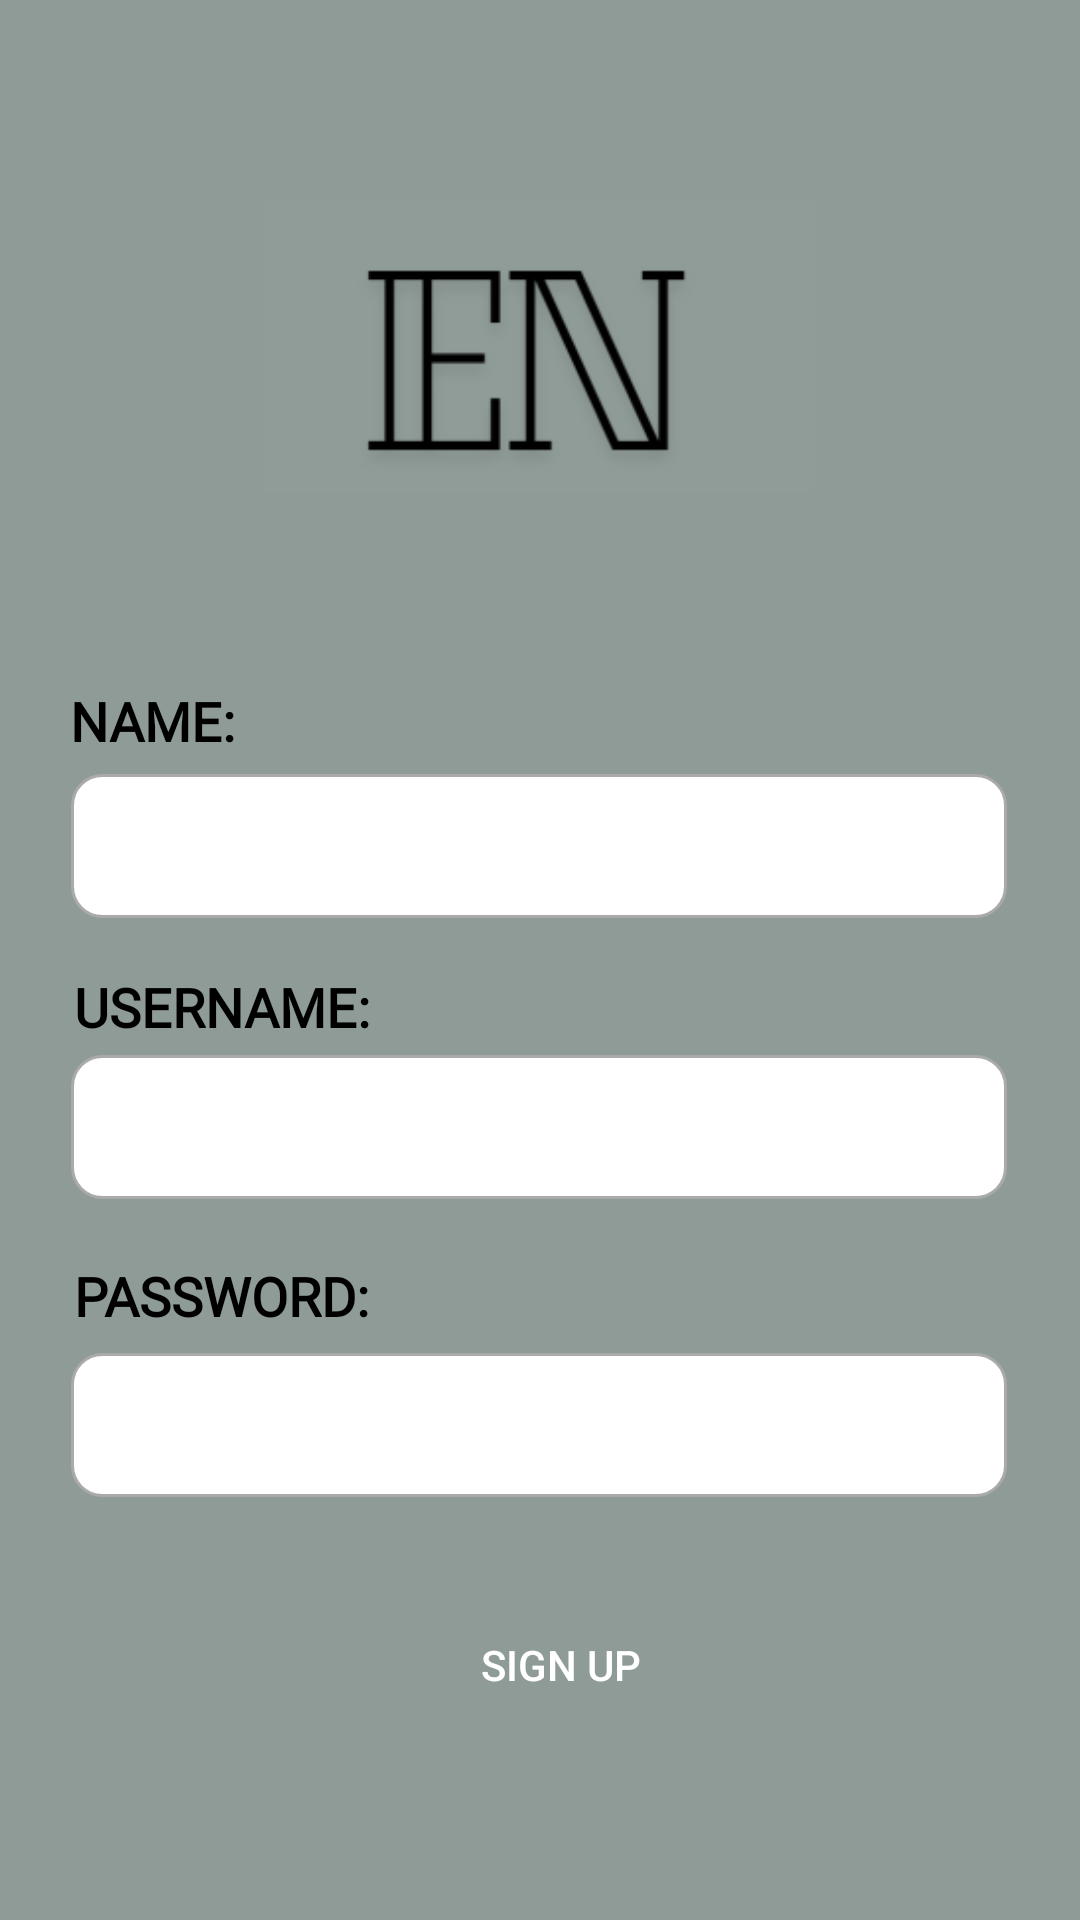

Layout XML and referenced resources for this Android screen:
<!-- AndroidManifest.xml: application theme Theme.ElectoNexus_project -->
<!-- res/layout/activity_voter_sign_up.xml -->
<?xml version="1.0" encoding="utf-8"?>
<androidx.constraintlayout.widget.ConstraintLayout xmlns:android="http://schemas.android.com/apk/res/android"
    xmlns:app="http://schemas.android.com/apk/res-auto"
    xmlns:tools="http://schemas.android.com/tools"
    android:id="@+id/main"
    android:layout_width="match_parent"
    android:layout_height="match_parent"
    tools:context=".voter_sign_up">

    <androidx.constraintlayout.widget.ConstraintLayout
        android:layout_width="match_parent"
        android:layout_height="match_parent"
        android:background="#8F9B97"
        android:backgroundTint="#8F9B97"
        app:layout_constraintBottom_toBottomOf="parent"
        app:layout_constraintEnd_toEndOf="parent"
        app:layout_constraintStart_toStartOf="parent"
        app:layout_constraintTop_toTopOf="parent">

        <ImageView
            android:id="@+id/Lvsulogo"
            android:layout_width="184dp"
            android:layout_height="97dp"
            android:background="@drawable/half_logo"
            app:layout_constraintBottom_toBottomOf="parent"
            app:layout_constraintEnd_toEndOf="parent"
            app:layout_constraintHorizontal_bias="0.497"
            app:layout_constraintStart_toStartOf="parent"
            app:layout_constraintTop_toTopOf="parent"
            app:layout_constraintVertical_bias="0.124"
            app:srcCompat="@drawable/half_logo" />

        <TextView
            android:id="@+id/Lnamtitle"
            android:layout_width="338dp"
            android:layout_height="55dp"
            android:fontFamily="@font/gowun_dodum"
            android:text="  NAME:"
            android:textColor="@color/black"
            android:textFontWeight="600"
            android:textSize="18sp"
            app:layout_constraintBottom_toBottomOf="parent"
            app:layout_constraintEnd_toEndOf="parent"
            app:layout_constraintHorizontal_bias="0.671"
            app:layout_constraintStart_toStartOf="parent"
            app:layout_constraintTop_toTopOf="parent"
            app:layout_constraintVertical_bias="0.39" />

        <EditText
            android:id="@+id/LVoterName"
            android:layout_width="312dp"
            android:layout_height="48dp"
            android:background="@drawable/custom_input"
            android:ems="10"
            android:inputType="text"
            app:layout_constraintBottom_toBottomOf="parent"
            app:layout_constraintEnd_toEndOf="parent"
            app:layout_constraintHorizontal_bias="0.494"
            app:layout_constraintStart_toStartOf="parent"
            app:layout_constraintTop_toTopOf="parent"
            app:layout_constraintVertical_bias="0.436"
            tools:ignore="SpeakableTextPresentCheck" />

        <TextView
            android:id="@+id/Lvsuntitle"
            android:layout_width="308dp"
            android:layout_height="54dp"
            android:fontFamily="@font/gowun_dodum"
            android:text="USERNAME:"
            android:textColor="@color/black"
            android:textFontWeight="600"
            android:textSize="18sp"
            app:layout_constraintBottom_toBottomOf="parent"
            app:layout_constraintEnd_toEndOf="parent"
            app:layout_constraintHorizontal_bias="0.475"
            app:layout_constraintStart_toStartOf="parent"
            app:layout_constraintTop_toTopOf="parent"
            app:layout_constraintVertical_bias="0.552" />

        <EditText
            android:id="@+id/LVoterEmailAddress"
            android:layout_width="312dp"
            android:layout_height="48dp"
            android:background="@drawable/custom_input"
            android:ems="10"
            android:inputType="textEmailAddress"
            app:layout_constraintBottom_toBottomOf="parent"
            app:layout_constraintEnd_toEndOf="parent"
            app:layout_constraintHorizontal_bias="0.494"
            app:layout_constraintStart_toStartOf="parent"
            app:layout_constraintTop_toTopOf="parent"
            app:layout_constraintVertical_bias="0.594"
            tools:ignore="SpeakableTextPresentCheck" />

        <TextView
            android:id="@+id/Lvspwtitle"
            android:layout_width="308dp"
            android:layout_height="54dp"
            android:fontFamily="@font/gowun_dodum"
            android:text="PASSWORD:"
            android:textColor="@color/black"
            android:textFontWeight="600"
            android:textSize="18sp"
            app:layout_constraintBottom_toBottomOf="parent"
            app:layout_constraintEnd_toEndOf="parent"
            app:layout_constraintHorizontal_bias="0.475"
            app:layout_constraintStart_toStartOf="parent"
            app:layout_constraintTop_toTopOf="parent"
            app:layout_constraintVertical_bias="0.716" />

        <EditText
            android:id="@+id/LVoterPassword"
            android:layout_width="312dp"
            android:layout_height="48dp"
            android:background="@drawable/custom_input"
            android:ems="10"
            android:inputType="textPassword"
            app:layout_constraintBottom_toBottomOf="parent"
            app:layout_constraintEnd_toEndOf="parent"
            app:layout_constraintHorizontal_bias="0.494"
            app:layout_constraintStart_toStartOf="parent"
            app:layout_constraintTop_toTopOf="parent"
            app:layout_constraintVertical_bias="0.762"
            tools:ignore="SpeakableTextPresentCheck" />

        <Button
            android:id="@+id/LVoterSignup"
            android:layout_width="wrap_content"
            android:layout_height="wrap_content"
            android:text="Sign Up"
            android:background="@drawable/input_button"
            android:textColor="@color/white"
            app:layout_constraintBottom_toBottomOf="parent"
            app:layout_constraintEnd_toEndOf="parent"
            app:layout_constraintHorizontal_bias="0.526"
            app:layout_constraintStart_toStartOf="parent"
            app:layout_constraintTop_toTopOf="parent"
            app:layout_constraintVertical_bias="0.897" />
    </androidx.constraintlayout.widget.ConstraintLayout>
</androidx.constraintlayout.widget.ConstraintLayout>
<!-- resources referenced by this layout -->
<resources>
  <!-- drawable custom_input (drawable) -->
  <?xml version="1.0" encoding="utf-8"?>
  <selector xmlns:android="http://schemas.android.com/apk/res/android">
      <item android:state_enabled="true" android:state_focused="true">
          <shape android:shape="rectangle">
              <solid android:color="@color/white"/>
                  <corners android:radius="10dp"/>
                      <stroke android:color="@android:color/darker_gray" android:width="1dp"/>
          </shape>
  
      </item>
  
      <item android:state_enabled="true" >
          <shape android:shape="rectangle">
              <solid android:color="@color/white"/>
              <corners android:radius="10dp"/>
              <stroke android:color="@android:color/darker_gray" android:width="1dp"/>
          </shape>
  
      </item>
  </selector>
  <!-- drawable half_logo: png bitmap (drawable, 6029 bytes) -->
  <style name="Theme.ElectoNexus_project" parent="android:Theme.Material.Light.NoActionBar" />
  <!-- not gathered from this repository: default colours our renderer supplied (Android Studio template values) -->
  <color name="black">#FF000000</color>
  <color name="white">#FFFFFFFF</color>
</resources>
